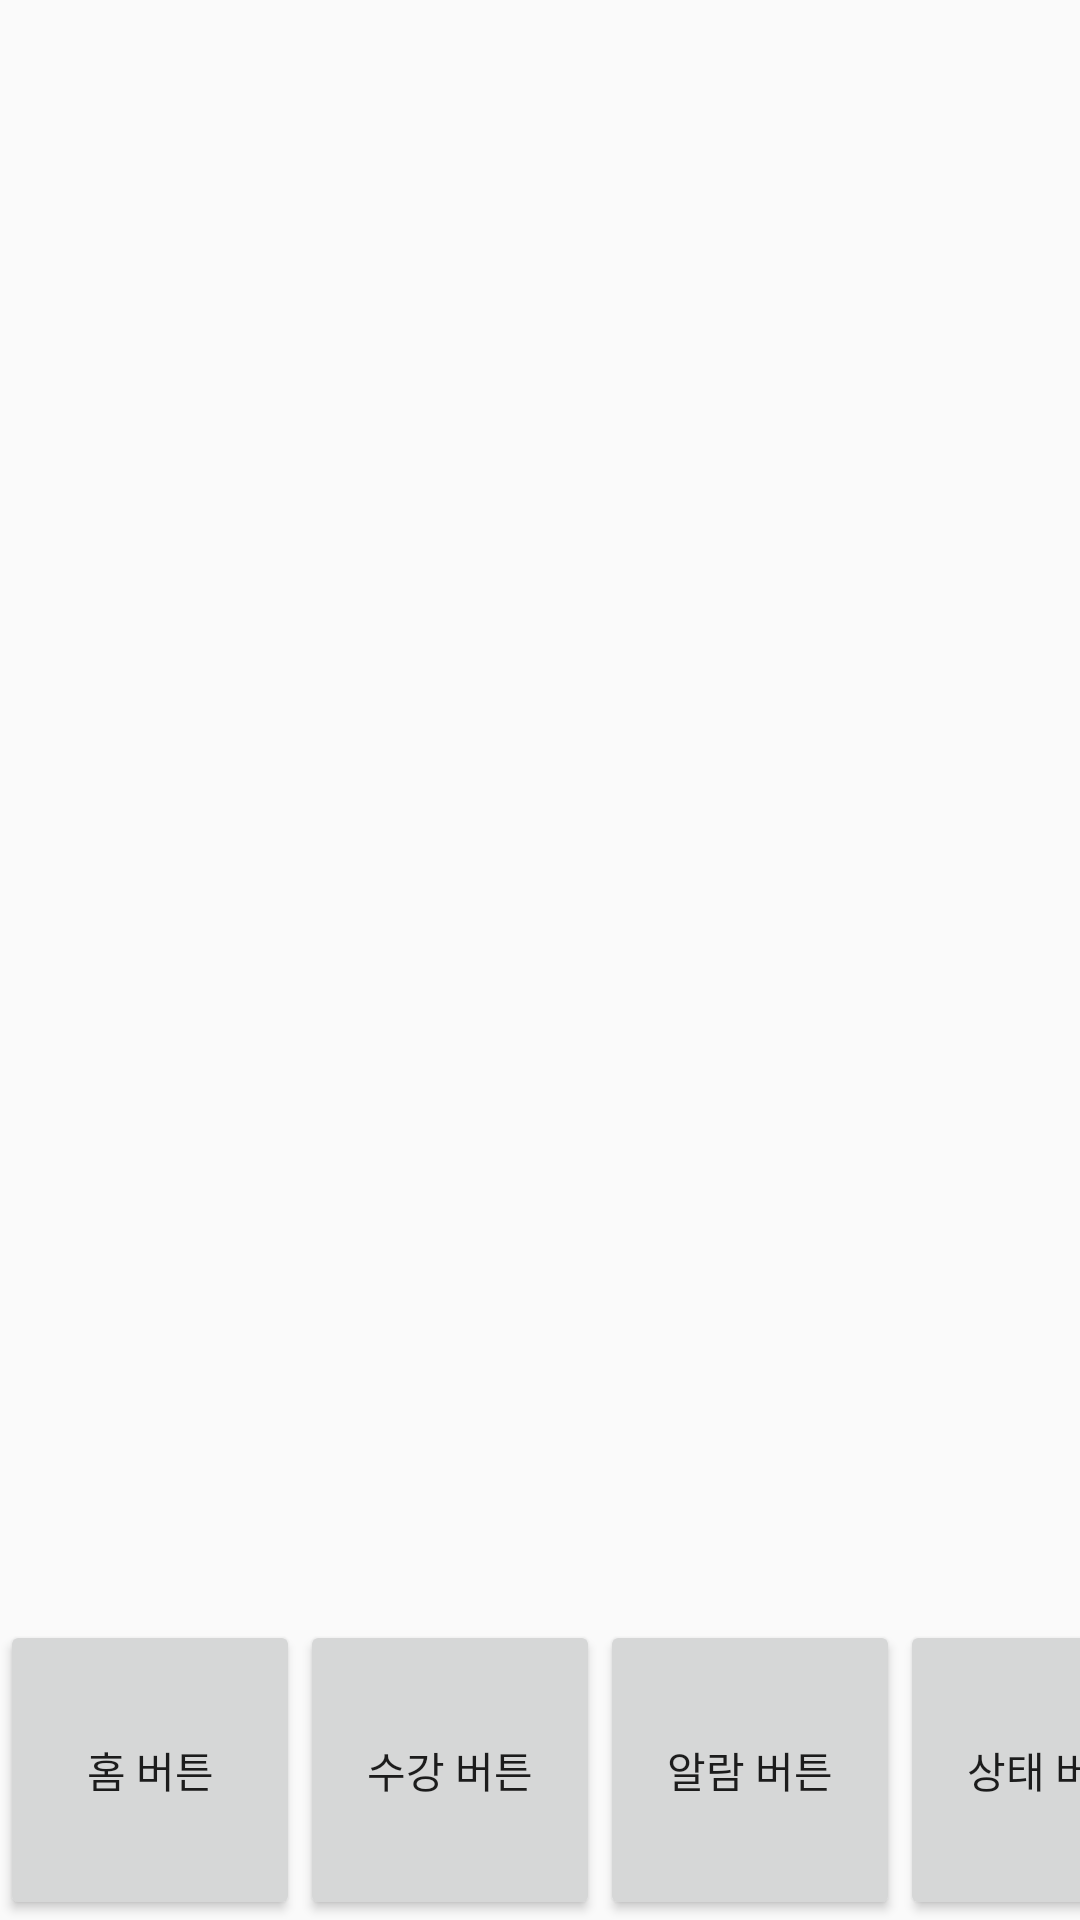

This screen was rendered from an Android layout file. Write that file and the resources it references.
<!-- AndroidManifest.xml: application theme AppTheme -->
<!-- res/layout/activity_alarm.xml -->
<?xml version="1.0" encoding="utf-8"?>
<androidx.constraintlayout.widget.ConstraintLayout xmlns:android="http://schemas.android.com/apk/res/android"
    xmlns:app="http://schemas.android.com/apk/res-auto"
    xmlns:tools="http://schemas.android.com/tools"
    android:layout_width="match_parent"
    android:layout_height="match_parent"
    tools:context=".AlarmActivity">


    <Button
        android:id="@+id/btn3"
        android:layout_width="100dp"
        android:layout_height="100dp"
        android:onClick="onClick3"
        android:text="알람 버튼"
        app:layout_constraintBottom_toBottomOf="parent"
        app:layout_constraintEnd_toEndOf="parent"
        app:layout_constraintHorizontal_bias="0.0"
        app:layout_constraintStart_toEndOf="@+id/btn2"
        app:layout_constraintTop_toTopOf="parent"
        app:layout_constraintVertical_bias="1.0"
        tools:ignore="MissingConstraints" />

    <Button
        android:id="@+id/btn1"
        android:layout_width="100dp"
        android:layout_height="100dp"
        android:layout_marginEnd="4dp"
        android:onClick="onClick1"
        android:text="홈 버튼"
        app:layout_constraintBottom_toBottomOf="parent"
        app:layout_constraintEnd_toEndOf="parent"
        app:layout_constraintHorizontal_bias="0.0"
        app:layout_constraintStart_toStartOf="parent"
        app:layout_constraintTop_toTopOf="parent"
        app:layout_constraintVertical_bias="1.0"
        tools:ignore="MissingConstraints" />

    <Button
        android:id="@+id/btn2"
        android:layout_width="100dp"
        android:layout_height="100dp"
        android:onClick="onClick2"
        android:text="수강 버튼"
        app:layout_constraintBottom_toBottomOf="parent"
        app:layout_constraintEnd_toEndOf="parent"
        app:layout_constraintHorizontal_bias="0.0"
        app:layout_constraintStart_toEndOf="@+id/btn1"
        app:layout_constraintTop_toTopOf="parent"
        app:layout_constraintVertical_bias="1.0"
        tools:ignore="MissingConstraints" />

    <Button
        android:id="@+id/btn4"
        android:layout_width="100dp"
        android:layout_height="100dp"
        android:onClick="onClick4"
        android:text="상태 버튼"
        app:layout_constraintBottom_toBottomOf="parent"
        app:layout_constraintEnd_toEndOf="parent"
        app:layout_constraintHorizontal_bias="0.0"
        app:layout_constraintStart_toEndOf="@+id/btn3"
        app:layout_constraintTop_toTopOf="parent"
        app:layout_constraintVertical_bias="1.0"
        tools:ignore="MissingConstraints" />
</androidx.constraintlayout.widget.ConstraintLayout>
<!-- resources referenced by this layout -->
<resources>
  <style name="AppTheme" parent="Theme.AppCompat.Light.DarkActionBar">
          
          <item name="colorPrimary">@color/colorPrimary</item>
          <item name="colorPrimaryDark">@color/colorPrimaryDark</item>
          <item name="colorAccent">@color/colorAccent</item>
          
       </style>
  <color name="colorPrimary">#7fadcd</color>
  <color name="colorPrimaryDark">#236899</color>
  <color name="colorAccent">#236899</color>
</resources>
